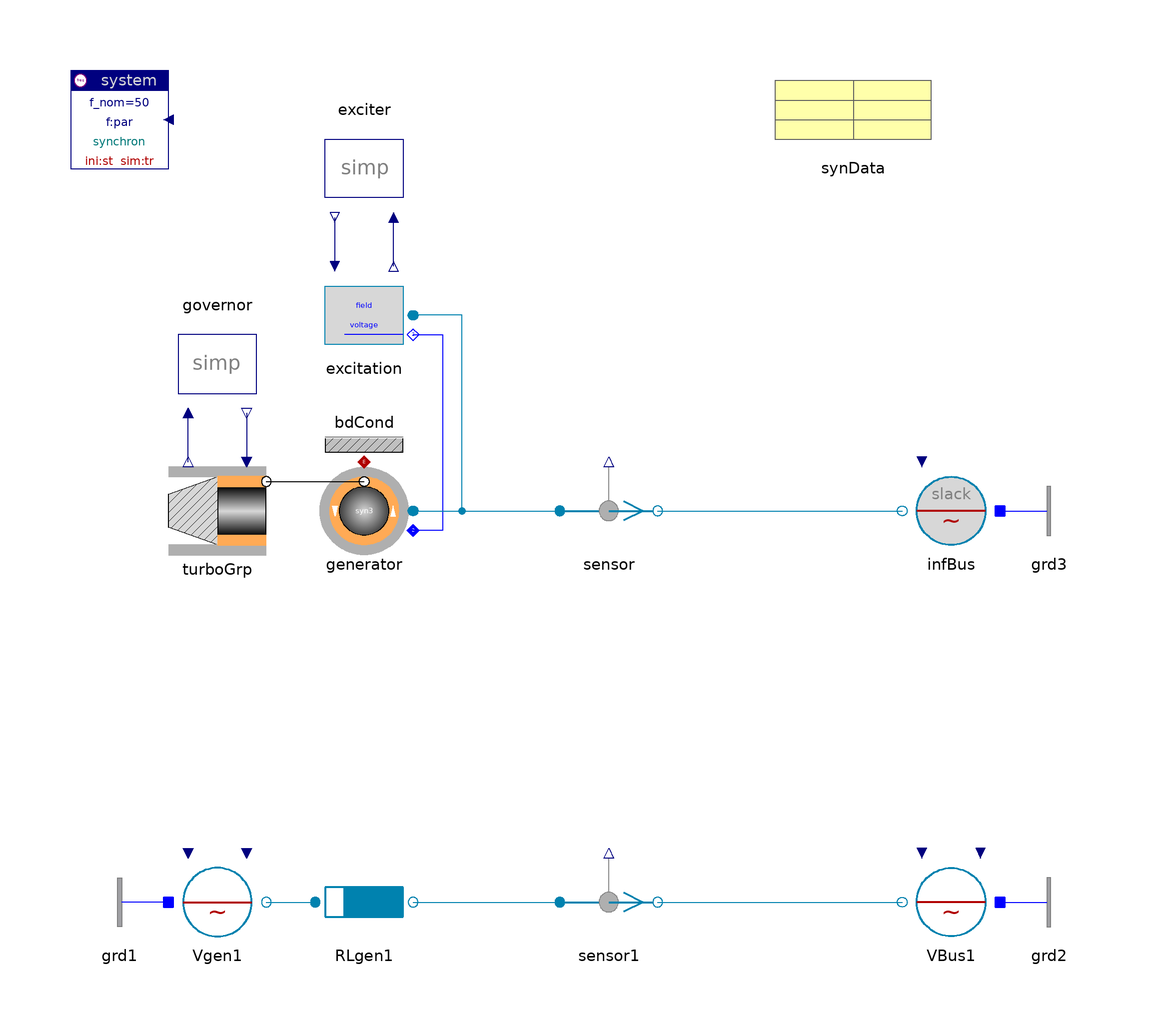

The component connection diagram of the Modelica model below, drawn from its own Placement and Line annotations.

model TurbineGenerator "Turbine with generator"

    annotation (
      Coordsys(
  extent=[-100, -100; 100, 100],
  grid=[2, 2],
  component=[20, 20]),
      Window(
  x=0.45,
  y=0.01,
  width=0.44,
  height=0.65),
      Documentation(
              info="<html>
<p>Second example 'from voltage source to generator model' with additional turbine.</p>
<p>Lower part of example (for comparison with and interpretation of upper part):<br>
simplest generator description as a \"voltage behind reactance\".</p>
<p>Upper part: 3-winding generator model, isotrope with x_d = x_q.<br>
Instead of a fixed power-angle as in the previous example, a turbine delivers the appropriate power. The correspondence is still:
<pre>
  V_gen1.alpha0 ~ generator.powerAngle (mod 2pi)
  V_gen1.v0     ~ exciter.v_f
</pre></p>
<p>In both cases the terminal voltage is fixed by the bus voltage. The results should coincide.</p>
<p><i>See and compare for example:</i>
<pre>
 sensor.p[1:2]      active and reactive power
 V_gen1.alpha0 with gen.powerAngle.
</pre></p>
<p><a href=\"Spot.UsersGuide.Examples\">up users guide</a></p>
</html>
"),   Diagram,
      Icon,
      experiment,
      experimentSetupOutput);
    inner Spot.System system
                        annotation (extent=[-100,80; -80,100]);
    parameter SIpu.AngularVelocity speed_ini(unit="pu")=1 "initial speed";
    Spot.Mechanics.TurboGroups.SingleMassTG turboGrp(
      final w_ini=speed_ini*2*pi*generator.par.f_nom/generator.par.pp,
      H=20,
      w_nom=2*pi*generator.par.f_nom,
      P_nom=generator.par.S_nom)
                         annotation (extent=[-80,0; -60,20]);
    Spot.ACabc.Machines.Synchron3rd_el generator(par=synData)
      annotation (extent=[-30,0; -50,20]);
    Spot.Control.Governors.GovernorSimple governor(p=1.0116)
      annotation (extent=[-80,30; -60,50]);
    Spot.Control.Exciters.ExciterSimple exciter(v_f=2.258)
      annotation (extent=[-30,70; -50,90]);
    Spot.ACabc.Machines.Control.Excitation excitation(V_nom=20e3, Vf_nom=20e3)
                                            annotation (extent=[-30,40; -50,60]);
    Spot.ACabc.Sensors.Psensor sensor
      annotation (
            extent=[0,0; 20,20]);
    Spot.ACabc.Sources.InfBus infBus(V_nom=20e3)
      annotation (
            extent=[90,0; 70,20]);
    Spot.ACabc.Sources.Voltage Vgen1(
      V_nom=20e3,
      v0=2.258,
      alpha0=45*d2r)
      annotation (
            extent=[-80,-80; -60,-60]);
    Spot.ACabc.Impedances.Inductor RLgen1(
      V_nom=20e3,
      S_nom=500e6,
      x_s=1.1,
      x_m=-0.5,
      r=0.01)
         annotation (extent=[-50,-80; -30,-60]);
    Spot.ACabc.Sensors.Psensor sensor1
      annotation (
            extent=[0,-80; 20,-60]);
    Spot.ACabc.Sources.Voltage VBus1(V_nom=20e3)
      annotation (
            extent=[90,-80; 70,-60]);
    Spot.ACabc.Nodes.GroundOne grd1 annotation (extent=[-80,-80; -100,-60]);
    Spot.ACabc.Nodes.GroundOne grd2 annotation (extent=[90,-80; 110,-60]);
    Spot.ACabc.Nodes.GroundOne grd3
                                   annotation (extent=[90,0; 110,20]);
    Spot.Common.Thermal.BdCondV bdCond(m=2)
      annotation (extent=[-50,20; -30,40]);
    SpotExamples.Data.Machines.SynchronIso20kV_500MVA synData
                                          annotation (extent=[40,80; 80,100]);

  equation
    connect(turboGrp.airgap, generator.airgap)
                                      annotation (points=[-60,16; -40,16],
                         style(color=0, rgbcolor={0,0,0}));
    connect(excitation.field, generator.field)
      annotation (points=[-30,46; -24,46; -24,6; -30,6],
                                           style(color=3, rgbcolor={0,0,255}));
    connect(exciter.fieldVoltage, excitation.fieldVoltage)
                                                          annotation (points=[-46,70;
          -46,60], style(color=74, rgbcolor={0,0,127}));
    connect(excitation.termVoltage, exciter.termVoltage)
                                                        annotation (points=[-34,60;
          -34,70],     style(color=74, rgbcolor={0,0,127}));
    connect(generator.term, excitation.term)
                                       annotation (points=[-30,10; -20,10; -20,
          50; -30,50],
        style(
        color=70,
        rgbcolor={0,130,175},
        fillColor=62,
        rgbfillColor={0,120,120},
        fillPattern=1));
    connect(generator.term, sensor.term_p)
                                     annotation (points=[-30,10; 0,10], style(
        color=70,
        rgbcolor={0,130,175},
        fillColor=62,
        rgbfillColor={0,120,120},
        fillPattern=1));
    connect(sensor.term_n, infBus.term) annotation (points=[20,10; 70,10],
        style(
        color=70,
        rgbcolor={0,130,175},
        fillColor=62,
        rgbfillColor={0,120,120},
        fillPattern=1));
    connect(Vgen1.term, RLgen1.term_p) annotation (points=[-60,-70; -50,-70],
        style(
        color=70,
        rgbcolor={0,130,175},
        fillColor=62,
        rgbfillColor={0,120,120},
        fillPattern=1));
    connect(RLgen1.term_n, sensor1.term_p) annotation (points=[-30,-70; 0,-70],
        style(
        color=70,
        rgbcolor={0,130,175},
        fillColor=62,
        rgbfillColor={0,120,120},
        fillPattern=1));
    connect(sensor1.term_n, VBus1.term) annotation (points=[20,-70; 70,-70],
        style(
        color=70,
        rgbcolor={0,130,175},
        fillColor=62,
        rgbfillColor={0,120,120},
        fillPattern=1));
    connect(turboGrp.speed, governor.speed) annotation (points=[-76,20; -76,30],
        style(color=74, rgbcolor={0,0,127}));
    connect(governor.power, turboGrp.power) annotation (points=[-64,30; -64,20],
        style(color=74, rgbcolor={0,0,127}));
    connect(grd1.term, Vgen1.neutral) annotation (points=[-80,-70; -80,-70],
        style(color=3, rgbcolor={0,0,255}));
    connect(VBus1.neutral, grd2.term)
      annotation (points=[90,-70; 90,-70], style(color=3, rgbcolor={0,0,255}));
    connect(infBus.neutral, grd3.term)
      annotation (points=[90,10; 90,10], style(color=3, rgbcolor={0,0,255}));
    connect(generator.heat, bdCond.heat)   annotation (points=[-40,20; -40,20],
        style(color=42, rgbcolor={176,0,0}));
  end TurbineGenerator;